Run: headless pygame with SDL's dummy video driver; simulated clock (each Clock.tick advances the game by its frame time, no real sleeping); random seed 0; keys injected as events and as key.get_pressed() state; mouse plan: one left click at the window centre at the start of phase 2, then a move to the lower-right quarter at the start of phase 3.
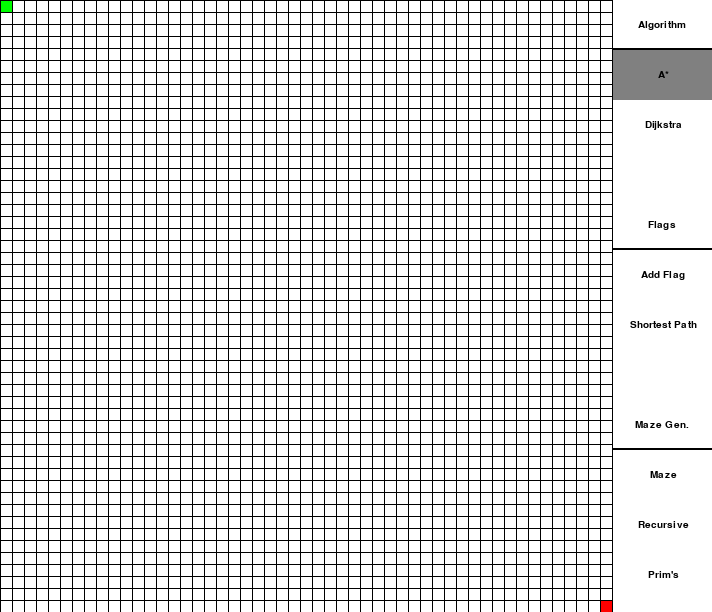
Frame 1 of 4 · flips 1–60 · no input
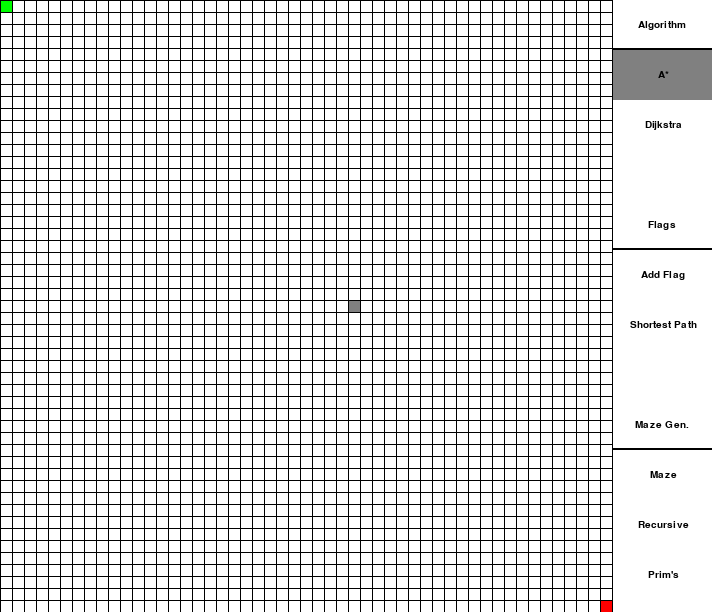
Frame 2 of 4 · flips 61–180 · clicked the window centre · tapped SPACE, RETURN · held RIGHT (→), D
Frame 3 of 4 · flips 181–300 · moved the mouse to the lower-right quarter · held DOWN (↓), S · screen unchanged from frame 2, image omitted
Frame 4 of 4 · flips 301–420 · held LEFT (←), A, UP (↑), W · screen unchanged from frame 3, image omitted

The pygame program that drew these frames:

import pygame
from queue import PriorityQueue
from random import choice

pygame.init()
WIDTH = 612
ACROSS = 51
SIZE = WIDTH//ACROSS
SIDE_BAR = 100
WIN = pygame.display.set_mode((WIDTH+SIDE_BAR, WIDTH))
pygame.display.set_caption("Pathfinding Visualizer")
font = pygame.font.SysFont('Corbel', 15)

directions = [(0, -1), (1, 0), (0, 1), (-1, 0)] #[up, right, down, left]

RED = (255, 0, 0)
GREEN = (0, 255, 0)
BLUE = (0, 0, 255)
YELLOW = (255, 255, 0)
ORANGE = (255, 165, 0)
WHITE = (255, 255, 255)
BLACK = (0, 0, 0)
GREY = (128, 128, 128)
LIGHTGREY = (192, 192, 192)
TURQUOISE = (64, 224, 208)

class Node:
    def __init__(self, pos):
        self.x_pos, self.y_pos = pos
        self.color = WHITE
        self.neighbors = []

    def get_pos(self):
        return self.x_pos, self.y_pos

    def change_pos(self, new_pos):
        self.x_pos, self.y_pos = new_pos

    def get_neighbors(self):
        return self.neighbors.copy()

    def draw(self):
        pygame.draw.rect(WIN, self.color, (self.x_pos*SIZE, self.y_pos*SIZE, SIZE, SIZE))

    def is_start(self):
        return self.color == GREEN

    def is_end(self):
        return self.color == RED

    def is_flag(self):
        return self.color == ORANGE

    def is_destination(self):
        return self.is_start() or self.is_end() or self.is_flag()

    def is_wall(self):
        return self.color == GREY

    def is_path(self):
        return self.color == BLUE

    def set_start(self):
        self.color = GREEN
    
    def set_end(self):
        self.color = RED

    def set_flag(self):
        self.color = ORANGE

    def set_wall(self):
        self.color = GREY

    def set_default(self):
        self.color = WHITE

    def set_path(self):
        self.color = BLUE

    def set_open(self):
        self.color = YELLOW
    
    def set_closed(self):
        self.color = TURQUOISE

    def distance(self, other):
        x, y = other.get_pos()
        x_dist = abs(self.x_pos - x)
        y_dist = abs(self.y_pos - y)
        if x_dist <= y_dist:
            return x_dist*14 + (y_dist - x_dist)*10
        else:
            return y_dist*14 + (x_dist - y_dist)*10

    def update_neighbors(self, grid):
        self.neighbors.clear()
        x, y = self.get_pos()
        for index in range(len(directions)):
            x1, y1 = directions[index]
            x2, y2 = directions[(index+1)%4]
            if grid.valid_pos((x+x1, y+y1)):
                self.neighbors.append(grid.get_node((x+x1, y+y1)))
            if grid.valid_pos((x+x1+x2, y+y1+y2)) and (grid.valid_pos((x+x1, y+y1)) or grid.valid_pos((x+x2, y+y2))):
                self.neighbors.append(grid.get_node((x+x1+x2, y+y1+y2)))

class Grid:
    def __init__(self):
        self.grid = []
        for i in range(ACROSS):
            self.grid.append([])
            for j in range(ACROSS):
                self.grid[i].append(Node((i, j)))
        self.start = self.grid[0][0]
        self.end = self.grid[ACROSS-1][ACROSS-1]
        self.start.set_start()
        self.end.set_end()
        self.flags = []
        self.old = Node((0, 0))

    def get_grid(self):
        return self.grid

    def get_node(self, pos):
        x, y = pos
        return self.grid[x][y]

    def get_start(self):
        return self.start

    def get_end(self):
        return self.end

    def get_flags(self):
        return self.flags

    def get_flags_end(self):
        return self.flags + [self.end]

    def add_flag(self, flag):
        self.flags.append(flag)

    def remove_flag(self, flag):
        self.flags.remove(flag)

    def valid_pos(self, pos):
        x, y = pos
        result = False
        if 0 <= x < ACROSS and 0 <= y < ACROSS:
            if not self.get_node(pos).is_wall():
                result = True
        return result

    def move_node(self, move_node):
        x, y = pos = move_node.get_pos()
        self.old.change_pos(pos)
        run = True
        while run:
            for event in pygame.event.get():
                if not pygame.mouse.get_pressed()[0]:
                    run = False
                mouse = tuple(elem//(SIZE) for elem in pygame.mouse.get_pos())
                if mouse != pos:
                    if mouse[0] < ACROSS:
                        if not self.get_node(mouse).is_destination():
                            self.grid[x][y] = self.old
                            self.old = self.get_node(mouse)
                            x, y = pos = mouse
                            self.grid[x][y] = move_node
                            move_node.change_pos(mouse)
                            self.draw()
        self.old.set_default()

    def clear_all(self):
        for col in self.grid:
            for node in col:
                node.set_default()
        self.start.set_start()
        self.end.set_end()
        self.flags.clear()

    def clear_other(self):
        for col in self.grid:
            for node in col:
                if not (node.is_destination() or node.is_wall()):
                    node.set_default()

    def reset(self):
        if not self.grid[0][0].is_start():
            x, y = self.start.get_pos()
            self.grid[x][y].set_default()
            self.start = self.grid[0][0]
            self.start.set_start()
        if not self.grid[ACROSS-1][ACROSS-1].is_end():
            x, y = self.end.get_pos()
            self.grid[x][y].set_default()
            self.end = self.grid[ACROSS-1][ACROSS-1]
            self.end.set_end()
        self.clear_all()
    
    def draw(self):
        for col in self.grid:
            for node in col:
                node.draw()
        for number in range(0, WIDTH+1, SIZE):
            pygame.draw.line(WIN, BLACK, (0, number), (WIDTH, number))
            pygame.draw.line(WIN, BLACK, (number, 0), (number, WIDTH))
        pygame.display.update()

class Button: #Toggle button
    def __init__(self, x_pos, y_pos, width, height, text):
        self.color = WHITE
        self.rect = pygame.Rect(x_pos, y_pos, width, height)
        self.text = font.render(text, True, BLACK)
        self.text_rect = self.text.get_rect(center=(x_pos + width//2, y_pos + height//2))

    def get_rect(self):
        return self.rect

    def draw(self):
        pygame.draw.rect(WIN, self.color, self.rect)
        WIN.blit(self.text, self.text_rect)

    def clear(self):
        if self.color != GREY:
            self.color = WHITE

    def hovered(self):
        if self.color == WHITE:
            self.color = LIGHTGREY

    def select(self):
        self.color = GREY

    def deselect(self):
        self.color = WHITE

    def click(self):
        if self.color == GREY:
            self.deselect()
        else:
            self.select()

    def is_selected(self):
        return self.color == GREY

class Button2(Button): #Execute button
    def __init__(self, x_pos, y_pos, width, height, text, function):
        super(Button2, self).__init__(x_pos, y_pos, width, height, text)
        self.execute = function

    def click(self):
        self.color = GREY
        self.draw()
        self.execute()
        self.color = WHITE

class Button3(Button2): #Relational button
    def click(self):
        self.color = GREY
        self.draw()
        self.execute()

def get_path(came_from, current):
    result = [current]
    while current in came_from:
        current = came_from[current]
        result.append(current)
    return result

def exit():
    for event in pygame.event.get():
        if event.type == pygame.QUIT:
            pygame.quit()
            return True
        if event.type == pygame.KEYDOWN:
            if event.key == pygame.K_BACKSPACE:
                return True

def astar(grid, start, end):
    count = 0
    open = PriorityQueue()
    open.put((0, count, start))
    came_from = {}
    g_cost = {start: 0}
    f_cost = {start: start.distance(end)}
    open_hash = {start}
    while not open.empty():
        if exit():
            return False
        current = open.get()[2]
        open_hash.remove(current)
        if current == end:
            return g_cost[current], get_path(came_from, current)
        current.update_neighbors(grid)
        x1, y1 = current.get_pos()
        for neighbor in current.get_neighbors():
            x2, y2 = neighbor.get_pos()
            new_g_cost = g_cost[current] + 10 + 4*((abs(x1 - x2) + abs(y1 - y2) + 1)%2)
            if not neighbor in g_cost or new_g_cost < g_cost[neighbor]:
                g_cost[neighbor] = new_g_cost
                f_cost[neighbor] = g_cost[neighbor] + neighbor.distance(end)
                came_from[neighbor] = current
                if not neighbor in open_hash:
                    count += 1
                    open.put((f_cost[neighbor], count, neighbor))
                    open_hash.add(neighbor)
                    if not (neighbor.is_path() or neighbor.is_destination()):
                        neighbor.set_open()
        grid.draw()
        if not (current.is_path() or current.is_destination()):
            current.set_closed()
    return False

def dijkstra(grid, start, end):
    count = 0
    open = PriorityQueue()
    open.put((0, count, start))
    open_hash = {start}
    came_from = {}
    while not open.empty():
        if exit():
            return False
        current_cost, dummy, current = open.get()
        if current == end:
            return current_cost, get_path(came_from, current)
        current.update_neighbors(grid)
        x1, y1 = current.get_pos()
        for neighbor in current.get_neighbors():
            if not neighbor in open_hash:
                x2, y2 = neighbor.get_pos()
                new_cost = current_cost + 10 + 4*((abs(x1 - x2) + abs(y1 - y2) + 1)%2)
                count += 1
                open.put((new_cost, count, neighbor))
                open_hash.add(neighbor)
                came_from[neighbor] = current
                if not (neighbor.is_path() or neighbor.is_destination()):
                        neighbor.set_open()
        grid.draw()
        if not (current.is_path() or current.is_destination()):
            current.set_closed()
    return False

def maze(pos, grid): #Generate maze by making walls
    grid.draw()
    x, y = pos
    d = directions.copy()
    while bool(d):
        if exit():
            return False
        x1, y1 = d.pop(d.index(choice(d)))
        for i in range(-1, 2):
            new_x = x+x1+i*abs(y1)
            new_y = y+y1+i*abs(x1)
            if not (grid.valid_pos((new_x, new_y)) and grid.valid_pos((new_x+x1, new_y+y1))):
                break
        else:
            if not grid.get_node((x+x1, y+y1)).is_destination():
                grid.get_node((x+x1, y+y1)).set_wall()
                maze((x+x1, y+y1), grid)

def grow_tree(grid, mode): #Generate maze by removing walls
    grid.reset()
    nodes = {}
    d = {(x*2, y*2) for x, y in directions}
    for i in range(0, ACROSS):
        for j in range(i, ACROSS):
            if i%2 == 1 or j%2 == 1:
                grid.get_node((i, j)).set_wall()
                grid.get_node((j, i)).set_wall()
            else:
                nodes[grid.get_node((i, j))] = {grid.get_node((i+v, j+h)) for v, h in d if grid.valid_pos((i+v, j+h))}
                nodes[grid.get_node((j, i))] = {grid.get_node((j+v, i+h)) for v, h in d if grid.valid_pos((j+v, i+h))}
        grid.draw()
    if mode:
        next_node = lambda: check[len(check)-1]
    else:
        next_node = lambda: check[check.index(choice(check))]        #1
        # get_node = lambda: check[check.index(set(check).pop())]   #2
    check = [set(nodes.keys()).pop()]
    removed = set()
    while bool(check):
        if exit():
            return False
        grid.draw()
        current = next_node()
        neighbors = nodes.get(current)
        neighbors = neighbors.difference(set(check).union(removed))
        if bool(neighbors):
            neighbor = choice(list(neighbors))    #1
            neighbors.remove(neighbor)            #1
            # neighbor = neighbors.pop()          #2
        if not bool(neighbors):
            check.remove(current)
            removed.add(current)
        if not (neighbor in check or neighbor in removed):
            check.append(neighbor)
            x, y = current.get_pos()
            x1, y1 = neighbor.get_pos()
            grid.get_node((x+(x1-x)//2, y+(y1-y)//2)).set_default()

#costs: a dictionary with key as tuple of connected nodes and value as distance between them
def shortest_path(costs, flags, visited, next, end, path, distance):
    if len(path) < flags:
        current = (path, distance)
        distance = 0
        for key in costs:
            if visited.isdisjoint(set(key)) and next in key and not end in key:
                final_path, final_distance = shortest_path(costs, flags, visited.union({next}), key[(key.index(next)+1)%2], end, current[0]+[key], current[1]+costs[key])
                if final_distance < distance or not bool(distance):
                    distance = final_distance
                    path = final_path
    else:
        key = (next, end)
        path.append(key)
        distance += costs[key]
    return path, distance

def main():
    WIN.fill(WHITE)
    grid = Grid()
    labels = ('Algorithm', 'Flags', 'Maze Gen.')
    for i in range(len(labels)):
        text = font.render(labels[i] , True , BLACK)
        text_rect = text.get_rect(center=(WIDTH+SIDE_BAR//2, 2*(i)*SIDE_BAR + SIDE_BAR//4))
        WIN.blit(text, text_rect)
        pygame.draw.line(WIN, BLACK, (WIDTH, (4*(i+1)-3)*SIDE_BAR//2 - 2), (WIDTH+SIDE_BAR, (4*(i+1)-3)*SIDE_BAR//2 - 2), 2)
    buttons = [
        Button3(WIDTH+1, SIDE_BAR//2, SIDE_BAR, SIDE_BAR//2, 'A*', lambda: buttons[1].deselect()),
        Button3(WIDTH+1, SIDE_BAR, SIDE_BAR, SIDE_BAR//2, 'Dijkstra', lambda: buttons[0].deselect()),
        Button(WIDTH+1, 5*SIDE_BAR//2, SIDE_BAR, SIDE_BAR//2, 'Add Flag'),
        Button(WIDTH+1, 3*SIDE_BAR, SIDE_BAR, SIDE_BAR//2, 'Shortest Path'),
        Button2(WIDTH+1, 9*SIDE_BAR//2, SIDE_BAR, SIDE_BAR//2, 'Maze', lambda: maze((ACROSS//2, ACROSS//2), grid)),
        Button2(WIDTH+1, 5*SIDE_BAR, SIDE_BAR, SIDE_BAR//2, 'Recursive', lambda: grow_tree(grid, True)),
        Button2(WIDTH+1, 11*SIDE_BAR//2, SIDE_BAR, SIDE_BAR//2, 'Prim\'s', lambda: grow_tree(grid, False))
    ]
    buttons[0].select()
    make_wall = False
    running = True
    while running:
        grid.draw()
        for event in pygame.event.get():
            if event.type == pygame.QUIT:
                running = False
            pos = pygame.mouse.get_pos()
            x, y = tuple(elem//(SIZE) for elem in pos)
            if event.type == pygame.MOUSEBUTTONUP:
                if WIDTH <= pos[0]:
                    for button in buttons:
                        if button.get_rect().collidepoint(pos):
                            if buttons.index(button) == 3:
                                if not bool(grid.get_flags()):
                                    continue
                            button.click()
                make_wall = False
            if pygame.mouse.get_pressed()[0]:
                if pos[0] < WIDTH:
                    current = grid.get_node((x, y))
                    if current.is_destination():
                        if not (make_wall or buttons[2].is_selected()):
                            grid.move_node(current)
                    elif buttons[2].is_selected():
                        current.set_flag()
                        grid.add_flag(current)
                        buttons[2].deselect()
                    else:
                        make_wall = True
                        current.set_wall()
            elif pygame.mouse.get_pressed()[2]:
                if pos[0] < WIDTH:
                    current = grid.get_node((x, y))
                    if not (current.is_start() or current.is_end()):
                        if current.is_flag():
                            grid.remove_flag(current)
                        current.set_default()
            elif event.type == pygame.KEYDOWN:
                if event.key == pygame.K_SPACE:
                    grid.clear_other()
                    if buttons[0].is_selected():
                        search = lambda: astar(grid, prev, next)
                    else:
                        search = lambda: dijkstra(grid, prev, next)
                    if buttons[3].is_selected():
                        prev = grid.get_start()
                        costs = {}
                        came_from = {}
                        path_exists = True
                        for next in grid.get_flags():
                            try:
                                costs[(prev, next)], came_from[(prev, next)] = search()
                            except: #Path not found
                                path_exists = False
                                break
                        if path_exists:
                            flags = grid.get_flags_end()
                            for i in range(len(flags)):
                                prev = flags[i]
                                for j in range(i+1, len(flags)):
                                    next = flags[j]
                                    try:
                                        costs[(prev, next)], came_from[(prev, next)] = search()
                                    except: #Path not found
                                        path_exists = False
                                        break
                        if path_exists:
                            path, distance = shortest_path(costs, len(grid.get_flags()), set(), grid.get_start(), grid.get_end(), [], 0)
                            connect = grid.get_start()
                            for key in path:
                                if came_from[key][0] != connect:
                                    came_from[key] = reversed(came_from[key])
                                for node in came_from[key]:
                                    if not node.is_destination():
                                        node.set_path()
                                        grid.draw()
                                else:
                                    connect = node
                    else:
                        prev = grid.get_start()
                        for next in grid.get_flags_end():
                            try:
                                dummy, came_from = search()
                                for node in reversed(came_from):
                                    if not node.is_destination():
                                        node.set_path()
                                        grid.draw()
                            except: #Path not found
                                break
                            prev = next
                elif event.key == pygame.K_c:
                    grid.clear_all()
        if not (bool(grid.get_flags())):
            buttons[3].deselect()
        pos = pygame.mouse.get_pos()
        for button in buttons:
            button.clear()
            if button.get_rect().collidepoint(pos):
                button.hovered()
            button.draw()
    pygame.quit()

main()
